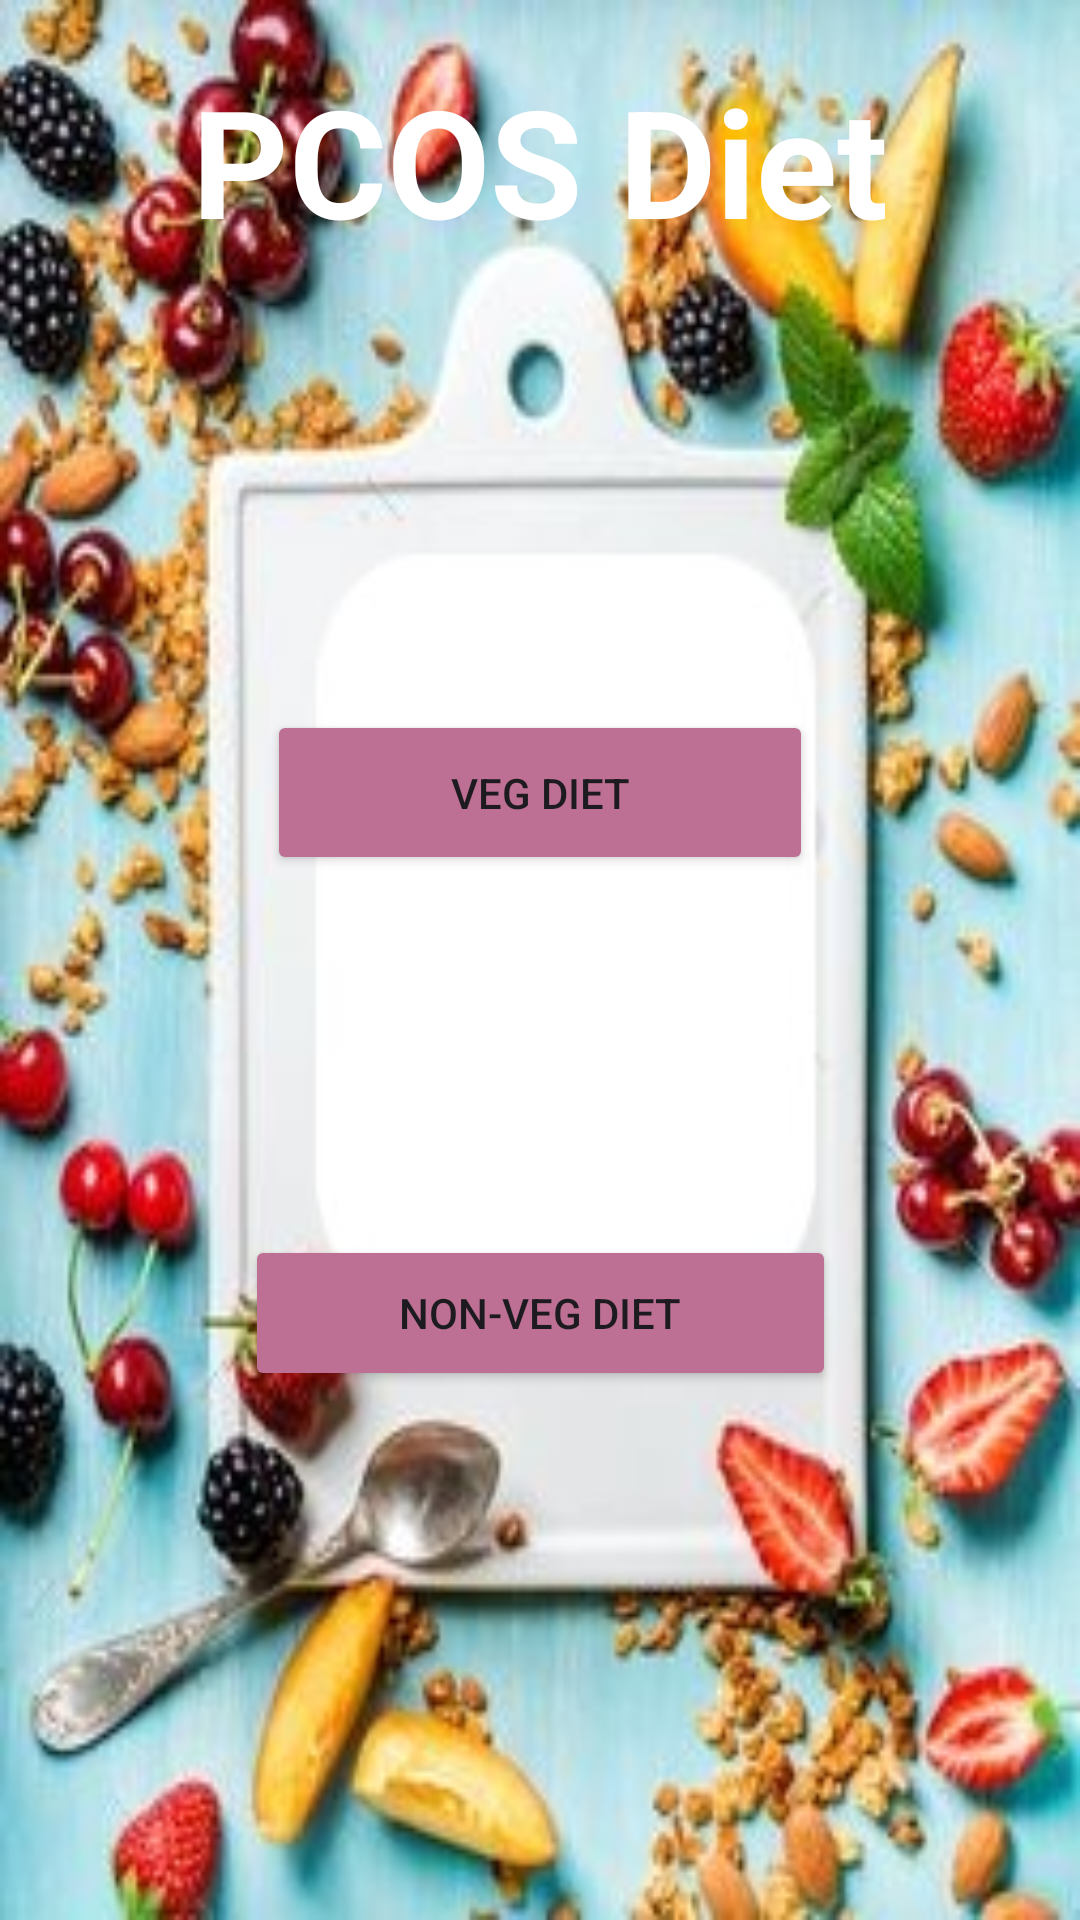

The Android layout XML behind this screen, and the referenced resources:
<!-- AndroidManifest.xml: application theme Theme.Diet_app -->
<!-- res/layout/activity_diet3.xml -->
<?xml version="1.0" encoding="utf-8"?>
<androidx.constraintlayout.widget.ConstraintLayout

    xmlns:android="http://schemas.android.com/apk/res/android"
    xmlns:app="http://schemas.android.com/apk/res-auto"
    xmlns:tools="http://schemas.android.com/tools"
    android:layout_width="match_parent"
    android:layout_height="match_parent"
    tools:context=".diet1">


    <LinearLayout
        android:layout_width="match_parent"
        android:layout_height="match_parent"
        android:background="@drawable/diet1"
        android:orientation="vertical"
        tools:layout_editor_absoluteX="0dp"
        tools:layout_editor_absoluteY="99dp">

        <View
            android:id="@+id/top_view"
            android:layout_width="match_parent"
            android:layout_height="89dp"
            android:background="@drawable/bg_view1" />
    </LinearLayout>

    <TextView
        android:id="@+id/textview"
        android:layout_width="wrap_content"
        android:layout_height="wrap_content"
        android:layout_marginTop="20dp"
        android:text="PCOS Diet"
        android:textColor="@android:color/white"
        android:textSize="50sp"
        android:textStyle="bold"
        app:layout_constraintTop_toTopOf="parent"
        app:layout_constraintStart_toStartOf="parent"
        app:layout_constraintEnd_toEndOf="parent"/>


    <Button
        android:id="@+id/button"
        android:layout_width="182dp"
        android:layout_height="55dp"
        android:layout_marginTop="150dp"
        android:backgroundTint="#BD7093"
        android:text="Veg Diet"
        app:layout_constraintEnd_toEndOf="parent"
        app:layout_constraintStart_toStartOf="parent"
        app:layout_constraintTop_toBottomOf="@+id/textview" />


    <Button
        android:id="@+id/button2"
        android:layout_width="197dp"
        android:layout_height="52dp"
        android:layout_marginTop="120dp"
        android:backgroundTint="#BD7093"
        android:text="Non-Veg Diet"
        app:layout_constraintEnd_toEndOf="parent"
        app:layout_constraintStart_toStartOf="parent"
        app:layout_constraintTop_toBottomOf="@+id/button" />





</androidx.constraintlayout.widget.ConstraintLayout>
<!-- resources referenced by this layout -->
<resources>
  <!-- drawable diet1: jpg bitmap (drawable, 34530 bytes) -->
  <style name="Theme.Diet_app" parent="Base.Theme.Diet_app" />
  <style name="Base.Theme.Diet_app" parent="Theme.Material3.DayNight.NoActionBar">
          
          
      </style>
</resources>
